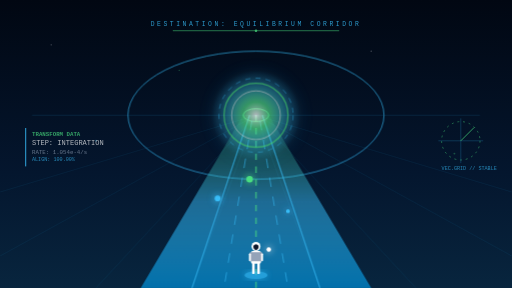
t = 0.00 s
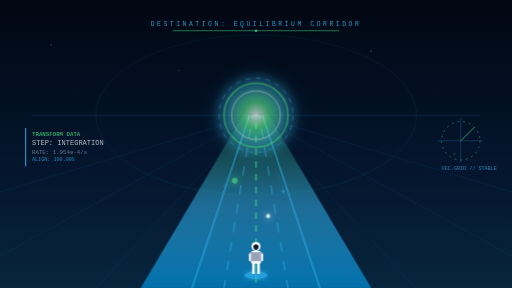
t = 4.00 s
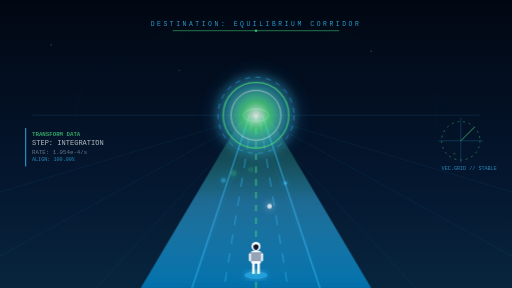
t = 5.00 s
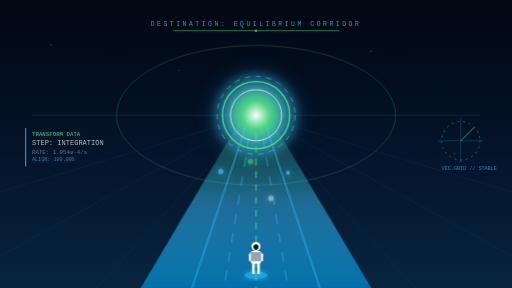
t = 6.00 s
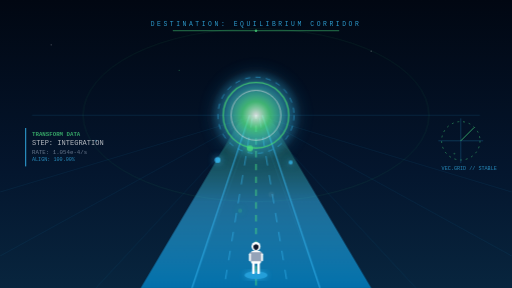
t = 7.00 s
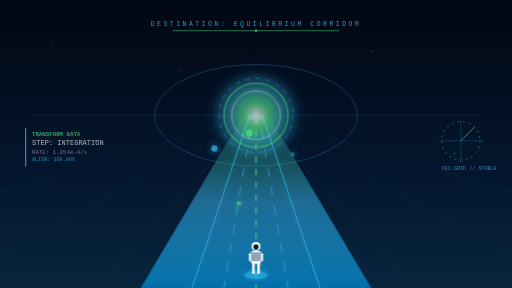
t = 8.00 s

The animated SVG that drew these frames (rendered in a browser with its animation timeline set to each time). Animation: 4 CSS @keyframes rules; frames cover the first 8.00 s, repeats indefinitely.

<svg xmlns="http://www.w3.org/2000/svg" viewBox="0 0 800 450" width="100%" height="100%">
  <defs>
    <!-- Gradients -->
    <linearGradient id="bgGrad" x1="0%" y1="0%" x2="0%" y2="100%">
      <stop offset="0%" stop-color="#010712" />
      <stop offset="60%" stop-color="#04162e" />
      <stop offset="100%" stop-color="#08253e" />
    </linearGradient>
    <linearGradient id="pathGrad" x1="0%" y1="100%" x2="0%" y2="0%">
      <stop offset="0%" stop-color="#0284c7" stop-opacity="0.8" />
      <stop offset="50%" stop-color="#38bdf8" stop-opacity="0.5" />
      <stop offset="100%" stop-color="#4ade80" stop-opacity="0.1" />
    </linearGradient>
    <radialGradient id="portalGlow" cx="50%" cy="50%" r="50%">
      <stop offset="0%" stop-color="#ffffff" />
      <stop offset="30%" stop-color="#4ade80" stop-opacity="0.8" />
      <stop offset="70%" stop-color="#38bdf8" stop-opacity="0.3" />
      <stop offset="100%" stop-color="#38bdf8" stop-opacity="0" />
    </radialGradient>
    <!-- Filters -->
    <filter id="glow" x="-20%" y="-20%" width="140%" height="140%">
      <feGaussianBlur stdDeviation="6" result="blur" />
      <feComposite in="SourceGraphic" in2="blur" operator="over" />
    </filter>
    <filter id="strongGlow" x="-50%" y="-50%" width="200%" height="200%">
      <feGaussianBlur stdDeviation="15" result="blur" />
      <feComposite in="SourceGraphic" in2="blur" operator="over" />
    </filter>
  </defs>

  <style>
    @keyframes pulseGlow {
      0%, 100% { opacity: 0.7; transform: scale(1); }
      50% { opacity: 1; transform: scale(1.05); }
    }
    @keyframes dashFlow {
      0% { stroke-dashoffset: 80; }
      100% { stroke-dashoffset: 0; }
    }
    @keyframes floatParticle {
      0% { transform: translateY(0px) scale(0.8); opacity: 0; }
      50% { opacity: 0.8; }
      100% { transform: translateY(-120px) scale(1.2); opacity: 0; }
    }
    @keyframes ripple {
      0% { rx: 20px; ry: 10px; opacity: 0.8; }
      100% { rx: 300px; ry: 150px; opacity: 0; }
    }
    .portal-pulse { animation: pulseGlow 4s infinite ease-in-out; transform-origin: 400px 180px; }
    .path-flow { animation: dashFlow 2.5s linear infinite; }
    .particle-1 { animation: floatParticle 6s infinite ease-in-out; transform-origin: center; }
    .particle-2 { animation: floatParticle 8s infinite ease-in-out 2s; transform-origin: center; }
    .particle-3 { animation: floatParticle 7s infinite ease-in-out 4s; transform-origin: center; }
    .ripple-ring { animation: ripple 5s infinite cubic-bezier(0.1, 0.8, 0.3, 1); transform-origin: 400px 180px; }
  </style>

  <!-- Background -->
  <rect width="800" height="450" fill="url(#bgGrad)" />

  <!-- Stars -->
  <g opacity="0.3">
    <circle cx="80" cy="70" r="1" fill="#ffffff" />
    <circle cx="150" cy="220" r="1.5" fill="#38bdf8" />
    <circle cx="280" cy="110" r="1" fill="#4ade80" />
    <circle cx="580" cy="80" r="1" fill="#ffffff" />
    <circle cx="710" cy="240" r="1.5" fill="#4ade80" />
  </g>

  <!-- Concentric Balance Rings (Fading Horizon Ripples) -->
  <ellipse cx="400" cy="180" rx="100" ry="50" fill="none" stroke="#4ade80" stroke-width="1.5" class="ripple-ring" />
  <ellipse cx="400" cy="180" rx="200" ry="100" fill="none" stroke="#38bdf8" stroke-width="1" class="ripple-ring" style="animation-delay: 2.5s;" />

  <!-- Horizon Line -->
  <line x1="50" y1="180" x2="750" y2="180" stroke="#38bdf8" stroke-width="0.5" opacity="0.4" />

  <!-- Perspective Grid lines (ground level) -->
  <g opacity="0.15" stroke="#38bdf8" stroke-width="0.8">
    <line x1="400" y1="180" x2="0" y2="300" />
    <line x1="400" y1="180" x2="0" y2="400" />
    <line x1="400" y1="180" x2="150" y2="450" />
    <line x1="400" y1="180" x2="300" y2="450" />
    <line x1="400" y1="180" x2="500" y2="450" />
    <line x1="400" y1="180" x2="650" y2="450" />
    <line x1="400" y1="180" x2="800" y2="400" />
    <line x1="400" y1="180" x2="800" y2="300" />
  </g>

  <!-- Glowing Path Forward (Nature Wave flow style) -->
  <path d="M 220 450 L 380 180 L 420 180 L 580 450 Z" fill="url(#pathGrad)" />
  
  <!-- Path Flow Gridlines (Flowing forward) -->
  <g opacity="0.6">
    <path d="M 300 450 L 390 180" stroke="#38bdf8" stroke-width="2" />
    <path d="M 500 450 L 410 180" stroke="#38bdf8" stroke-width="2" />
    <path d="M 400 450 L 400 180" stroke="#4ade80" stroke-width="2.5" stroke-dasharray="10 10" class="path-flow" />
    <path d="M 350 450 L 395 180" stroke="#38bdf8" stroke-width="1.5" stroke-dasharray="15 15" class="path-flow" />
    <path d="M 450 450 L 405 180" stroke="#38bdf8" stroke-width="1.5" stroke-dasharray="15 15" class="path-flow" />
  </g>

  <!-- Horizon Portal/Gateway -->
  <g class="portal-pulse">
    <circle cx="400" cy="180" r="70" fill="url(#portalGlow)" filter="url(#strongGlow)" />
    <!-- Architectural Sci-Fi Rings -->
    <circle cx="400" cy="180" r="50" fill="none" stroke="#4ade80" stroke-width="2" />
    <circle cx="400" cy="180" r="38" fill="none" stroke="#ffffff" stroke-width="1" />
    <circle cx="400" cy="180" r="58" fill="none" stroke="#38bdf8" stroke-width="1" stroke-dasharray="8 8" />
  </g>

  <!-- Floating Particles rising from path -->
  <g filter="url(#glow)">
    <circle cx="370" cy="360" r="4" fill="#4ade80" class="particle-1" />
    <circle cx="450" cy="330" r="3" fill="#38bdf8" class="particle-2" />
    <circle cx="390" cy="280" r="5" fill="#4ade80" class="particle-3" />
    <circle cx="420" cy="390" r="3.5" fill="#ffffff" class="particle-1" style="animation-delay: 1.5s;" />
    <circle cx="340" cy="310" r="4.5" fill="#38bdf8" class="particle-2" style="animation-delay: 3s;" />
  </g>

  <!-- Traveler Silhouette (Astronaut standing at beginning of the path) -->
  <g transform="translate(400, 420)">
    <!-- Base Glow -->
    <ellipse cx="0" cy="10" rx="18" ry="6" fill="#38bdf8" opacity="0.6" filter="url(#glow)" />
    <!-- Body -->
    <!-- Legs -->
    <rect x="-6" y="-10" width="4" height="18" rx="1" fill="#ffffff" />
    <rect x="2" y="-10" width="4" height="18" rx="1" fill="#ffffff" />
    <!-- Torso -->
    <rect x="-8" y="-28" width="16" height="20" rx="3" fill="#ffffff" />
    <!-- Life pack -->
    <rect x="-10" y="-26" width="20" height="14" rx="2" fill="#94a3b8" />
    <!-- Head/Helmet -->
    <circle cx="0" cy="-35" r="7" fill="#ffffff" />
    <path d="M -4 -36 Q 0 -41, 4 -36 Q 5 -31, 0 -29 Q -5 -31, -4 -36 Z" fill="#0f172a" />
    <!-- Arm Highlights -->
    <rect x="-11" y="-24" width="3" height="12" rx="1" fill="#ffffff" />
    <rect x="8" y="-24" width="3" height="12" rx="1" fill="#ffffff" />
  </g>

  <!-- Sci-Fi HUD Details -->
  <g transform="translate(400, 40)" opacity="0.8">
    <text x="0" y="0" text-anchor="middle" fill="#38bdf8" font-family="'JetBrains Mono', 'Courier New', monospace" font-size="10" letter-spacing="4">DESTINATION: EQUILIBRIUM CORRIDOR</text>
    <line x1="-130" y1="8" x2="130" y2="8" stroke="#4ade80" stroke-width="1" />
    <circle cx="0" cy="8" r="2" fill="#4ade80" />
  </g>

  <!-- Left HUD Metrics -->
  <g transform="translate(40, 200)" opacity="0.7">
    <line x1="0" y1="0" x2="0" y2="60" stroke="#38bdf8" stroke-width="2" />
    <text x="10" y="12" fill="#4ade80" font-family="'JetBrains Mono', 'Courier New', monospace" font-size="9" font-weight="bold">TRANSFORM DATA</text>
    <text x="10" y="26" fill="#ffffff" font-family="'JetBrains Mono', 'Courier New', monospace" font-size="11">STEP: INTEGRATION</text>
    <text x="10" y="40" fill="#94a3b8" font-family="'JetBrains Mono', 'Courier New', monospace" font-size="9">RATE: 1.054e-4/s</text>
    <text x="10" y="52" fill="#38bdf8" font-family="'JetBrains Mono', 'Courier New', monospace" font-size="8">ALIGN: 100.00%</text>
  </g>

  <!-- Right HUD Radar/Compass -->
  <g transform="translate(720, 220)" opacity="0.7">
    <circle cx="0" cy="0" r="30" fill="none" stroke="#4ade80" stroke-width="1" stroke-dasharray="3 6" />
    <line x1="-35" y1="0" x2="35" y2="0" stroke="#38bdf8" stroke-width="0.5" />
    <line x1="0" y1="-35" x2="0" y2="35" stroke="#38bdf8" stroke-width="0.5" />
    <!-- Pointer line -->
    <line x1="0" y1="0" x2="21" y2="-21" stroke="#4ade80" stroke-width="1.5" />
    <text x="-30" y="45" fill="#38bdf8" font-family="'JetBrains Mono', 'Courier New', monospace" font-size="8">VEC.GRID // STABLE</text>
  </g>
</svg>
